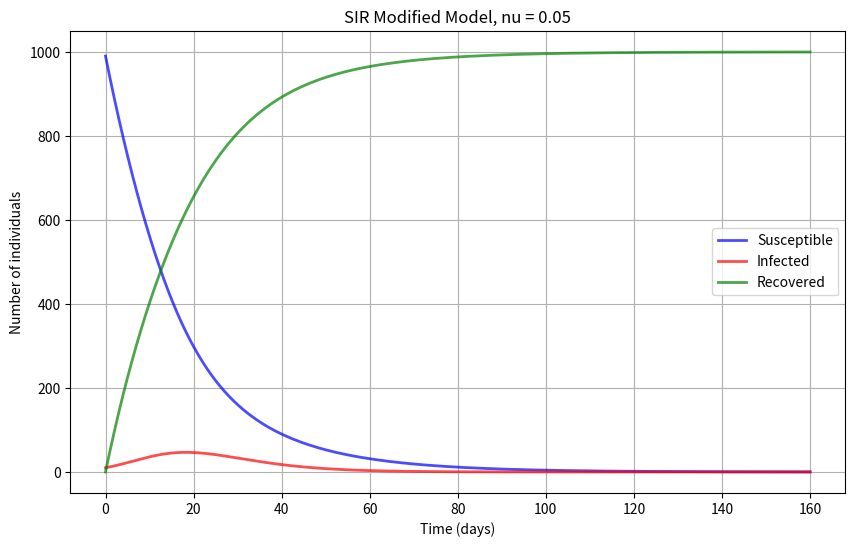

The matplotlib source for this figure: (Note: this script raises an exception after producing the figure.)
import numpy as np
from scipy.integrate import odeint
import matplotlib.pyplot as plt

# SIR model differential equations
def sir_model(y, t, beta, gamma, v, N):
    S, I, R = y
    dSdt = -beta * S * I / N  - v * S
    dIdt = beta * S * I / N - gamma * I
    dRdt = gamma * I + v * S
    return [dSdt, dIdt, dRdt]

# Set parameters
N = 1000  # Total population
I0, R0 = 10, 0  # Initial number of infected and recovered individuals
S0 = N - I0 - R0  # Initial number of susceptible individuals
beta = 0.3  # Contact rate
gamma = 0.1  # Recovery rate
vs = [0.05, 0.00, 0.10, 0.30]    # Vaccination rate
t = np.linspace(0, 160, 160)  # Time grid


for v in vs:
    # Initial conditions vector
    y = [S0, I0, R0]

    # Solve the differential equations
    solution = odeint(sir_model, y, t, args=(beta, gamma, v, N))
    S, I, R = solution.T



    # Plot the data
    plt.figure(figsize=(10,6))
    plt.plot(t, S, 'b', alpha=0.7, linewidth=2, label='Susceptible')
    plt.plot(t, I, 'r', alpha=0.7, linewidth=2, label='Infected')
    plt.plot(t, R, 'g', alpha=0.7, linewidth=2, label='Recovered')

    plt.xlabel('Time (days)')
    plt.ylabel('Number of individuals')
    plt.title(f'SIR Modified Model, nu = {v}')
    plt.legend()
    plt.grid(True)

    # Save the plot
    plt.savefig(f'./img/sir_model_{v}.png')
    plt.close()


